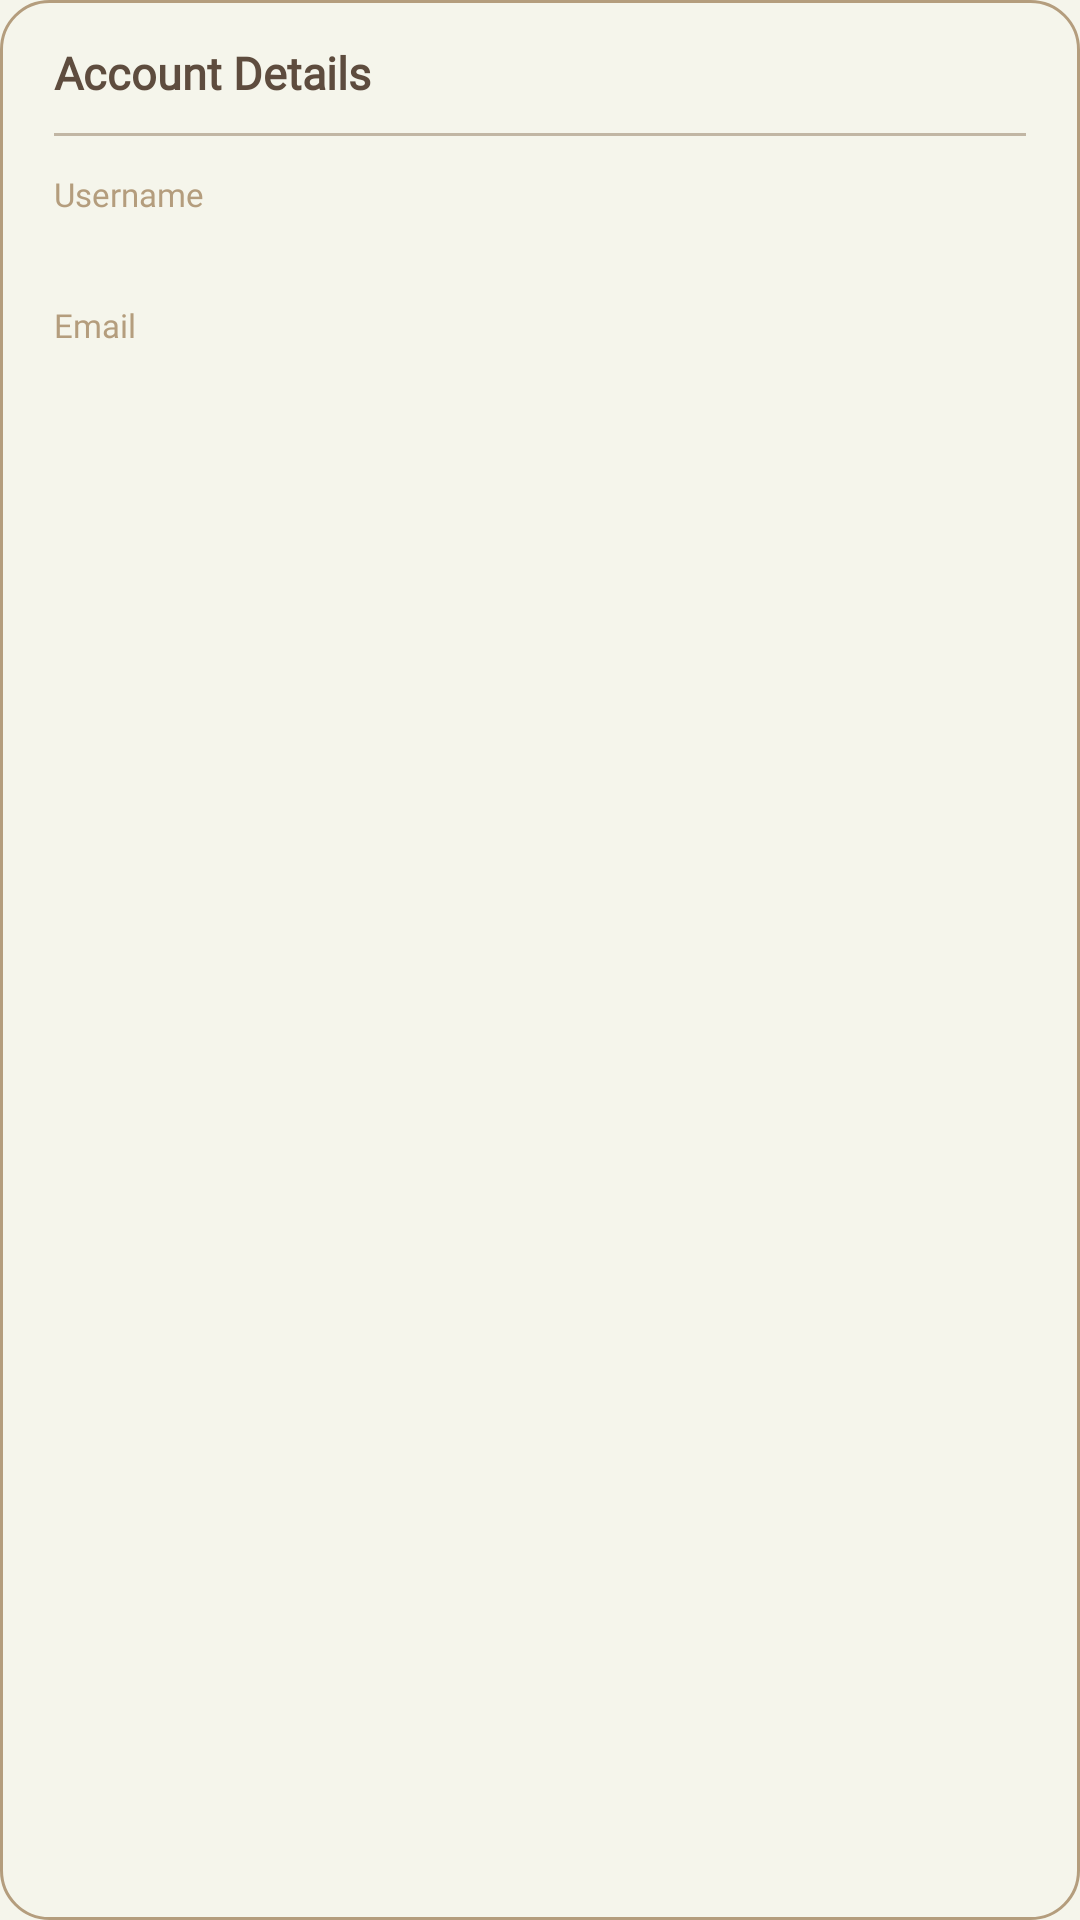

Produce the Android XML layout that renders to this screen, including the resource entries it uses.
<!-- AndroidManifest.xml: application theme Theme.DClassicsBook -->
<!-- res/layout/popup_profile.xml -->
<?xml version="1.0" encoding="utf-8"?>
<LinearLayout xmlns:android="http://schemas.android.com/apk/res/android"
    xmlns:tools="http://schemas.android.com/tools"
    android:layout_width="wrap_content"
    android:layout_height="wrap_content"
    android:orientation="vertical"
    android:background="@drawable/bg_profile_popup"
    android:paddingStart="18dp"
    android:paddingEnd="18dp"
    android:paddingTop="14dp"
    android:paddingBottom="14dp">

    <TextView
        android:layout_width="wrap_content"
        android:layout_height="wrap_content"
        android:text="@string/profile_popup_title"
        android:textColor="@color/brown_dark"
        android:textSize="15sp"
        android:textStyle="bold"
        android:fontFamily="@font/poppins" />

    <View
        android:layout_width="match_parent"
        android:layout_height="1dp"
        android:layout_marginTop="10dp"
        android:background="@color/divider_taupe" />

    
    <TextView
        android:layout_width="wrap_content"
        android:layout_height="wrap_content"
        android:layout_marginTop="12dp"
        android:text="@string/profile_label_username"
        android:textColor="@color/brown_accent"
        android:textSize="11sp"
        android:fontFamily="@font/poppins" />

    <TextView
        android:id="@+id/tvProfileUsername"
        android:layout_width="wrap_content"
        android:layout_height="wrap_content"
        android:textColor="@color/brown_dark"
        android:textSize="14sp"
        android:textStyle="bold"
        android:fontFamily="@font/poppins"
        tools:text="Joy Rochelle" />

    
    <TextView
        android:layout_width="wrap_content"
        android:layout_height="wrap_content"
        android:layout_marginTop="10dp"
        android:text="@string/profile_label_email"
        android:textColor="@color/brown_accent"
        android:textSize="11sp"
        android:fontFamily="@font/poppins" />

    <TextView
        android:id="@+id/tvProfileEmail"
        android:layout_width="wrap_content"
        android:layout_height="wrap_content"
        android:textColor="@color/brown_dark"
        android:textSize="14sp"
        android:textStyle="bold"
        android:fontFamily="@font/poppins"
        tools:text="joy.rochelle@dclassics.com" />
</LinearLayout>
<!-- resources referenced by this layout -->
<resources>
  <color name="brown_accent">#B49D7D</color>
  <color name="brown_dark">#5E4C3E</color>
  <color name="divider_taupe">#C1B6A4</color>
  <!-- drawable bg_profile_popup (drawable) -->
  <?xml version="1.0" encoding="utf-8"?>
  <shape xmlns:android="http://schemas.android.com/apk/res/android"
      android:shape="rectangle">
      <solid android:color="@color/auth_card_bg" />
      <corners android:radius="16dp" />
      <stroke
          android:width="1dp"
          android:color="@color/brown_accent" />
  </shape>
  <string name="profile_label_email">Email</string>
  <string name="profile_label_username">Username</string>
  <string name="profile_popup_title">Account Details</string>
  <style name="Theme.DClassicsBook" parent="Base.Theme.DClassicsBook" />
  <style name="Base.Theme.DClassicsBook" parent="Theme.Material3.DayNight.NoActionBar">
          <item name="colorPrimary">@color/brown_dark</item>
          <item name="colorOnPrimary">@color/bg_ivory</item>
          <item name="colorPrimaryContainer">@color/beige_warm</item>
          <item name="colorOnPrimaryContainer">@color/brown_dark</item>
          <item name="colorSecondary">@color/brown_accent</item>
          <item name="colorOnSecondary">@color/white</item>
          <item name="colorSurface">@color/bg_ivory</item>
          <item name="colorOnSurface">@color/brown_dark</item>
          <item name="colorError">#C0392B</item>
          <item name="android:windowBackground">@color/bg_ivory</item>
          <item name="android:statusBarColor">@color/bg_ivory</item>
          <item name="android:windowLightStatusBar" tools:targetApi="23">true</item>
          <item name="android:navigationBarColor">@color/bg_ivory</item>
      </style>
  <color name="bg_ivory">#F5F5EB</color>
  <color name="beige_warm">#E1DACA</color>
  <color name="white">#FFFFFFFF</color>
</resources>
